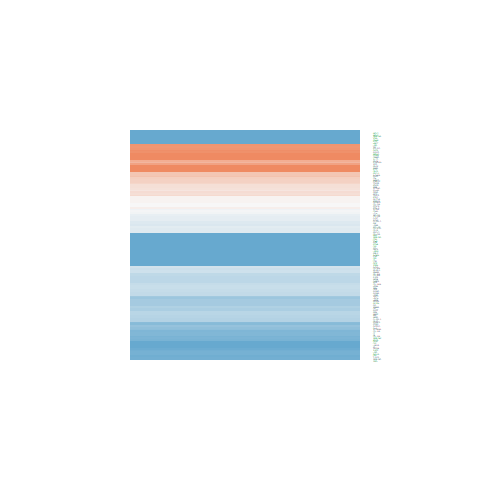

Data behind this chart, as committed beside it:
ID, logFC, AveExpr, t, P.Value, adj.P.Val, B
5348, -1.075, 22.11, -1.778, 0.08318, 0.1849, -4.916
10752, -0.654, 21.9, -1.327, 0.1923, 0.3331, -5.574
9201, -0.1541, 22.65, -0.2538, 0.801, 0.8728, -6.402
8473, -0.1191, 19.63, -0.5875, 0.5602, 0.6958, -6.262
1641, 0.4941, 21.44, 1.733, 0.09094, 0.198, -4.989
26032, -0.9434, 19.46, -2.788, 0.008131, 0.03412, -2.898
7358, -0.5823, 21.95, -1.354, 0.1834, 0.3233, -5.539
8522, -0.8562, 20.11, -2.774, 0.008434, 0.03514, -2.931
8324, 0.243, 17.2, 0.8953, 0.3761, 0.5332, -6.038
2239, 0.8858, 20.04, 4.146, 0.0001753, 0.00242, 0.6534
1842, 0.2575, 19.43, 0.7018, 0.487, 0.6335, -6.19
9353, 1.062, 19.41, 4.018, 0.0002577, 0.003124, 0.2911
10351, -0.4014, 19.24, -1.189, 0.2415, 0.3901, -5.74
10659, -0.4618, 21.55, -1.752, 0.08767, 0.1929, -4.959
81031, 0.2155, 17.96, 0.8381, 0.407, 0.5647, -6.086
216, 0.4521, 22.89, 0.6184, 0.5399, 0.6781, -6.244
1956, 0.2991, 20.64, 0.7374, 0.4653, 0.6157, -6.164
715, -1.123, 20.76, -3.678, 0.0007051, 0.006231, -0.6507
2159, -0.5469, 20.17, -1.502, 0.1411, 0.2702, -5.338
629, -1.212, 22.29, -2.96, 0.005204, 0.02481, -2.494
12, -1.929, 24.15, -4.658, 3.63075166667164e-05, 0.0008409, 2.14
718, -1.23, 23.79, -3.345, 0.001823, 0.01185, -1.532
7076, -0.9203, 22.56, -2.024, 0.04983, 0.1274, -4.489
1277, -0.8061, 23.33, -0.908, 0.3695, 0.5269, -6.027
1281, 0.03397, 21.44, 0.05548, 0.956, 0.9747, -6.433
1410, -2.687, 24.44, -4.716, 3.02818349726329e-05, 0.0007531, 2.312
348, -2.082, 22.95, -4.873, 1.84883184520235e-05, 0.0005503, 2.78
4155, -1.441, 23.35, -1.627, 0.1117, 0.2282, -5.155
347, -3.445, 23.63, -5.357, 3.99200725140121e-06, 0.000185, 4.237
5104, -0.8644, 20.03, -2.738, 0.009244, 0.03748, -3.013
1290, -0.163, 20.45, -0.3689, 0.7142, 0.8152, -6.366
5270, -0.904, 21.82, -2.299, 0.02691, 0.08068, -3.96
1634, -1.169, 23.13, -1.691, 0.09874, 0.2096, -5.056
1278, -0.7104, 23.34, -0.8817, 0.3833, 0.5399, -6.049
4313, 0.9539, 17.98, 2.194, 0.03425, 0.09608, -4.169
4256, -0.122, 20.7, -0.344, 0.7327, 0.8288, -6.375
3075, -0.8897, 21.62, -2.599, 0.01312, 0.04757, -3.326
716, -1.017, 20.82, -2.819, 0.007513, 0.03226, -2.826
730, -0.8321, 20.85, -1.956, 0.05764, 0.1418, -4.612
1291, -0.2611, 23.34, -0.4263, 0.6722, 0.7836, -6.344
1292, -0.3827, 23.29, -0.5553, 0.5819, 0.7126, -6.281
1293, -0.2933, 23.43, -0.3999, 0.6914, 0.7981, -6.354
1462, -1.994, 23.42, -3.337, 0.001862, 0.01195, -1.552
729, -0.8009, 20.4, -2.068, 0.0453, 0.1187, -4.409
2152, -0.9892, 22.32, -2.242, 0.03072, 0.08899, -4.075
290, -0.4209, 18.85, -1.442, 0.1573, 0.2927, -5.422
960, -1.364, 24.08, -2.701, 0.01017, 0.0398, -3.099
4969, -1.305, 23.56, -1.299, 0.2016, 0.3432, -5.609
1289, -0.107, 20.27, -0.3297, 0.7433, 0.8353, -6.38
2947, -0.7613, 23.4, -1.598, 0.1182, 0.2377, -5.199
4907, -1.282, 21.77, -3.305, 0.002037, 0.0126, -1.634
7148, -1.394, 20.75, -2.597, 0.01317, 0.04769, -3.33
1066, -0.3353, 20.87, -0.895, 0.3763, 0.5332, -6.038
2192, 1.173, 21.82, 1.928, 0.06113, 0.1484, -4.661
5789, -0.7467, 19.83, -2.55, 0.01479, 0.05182, -3.433
5793, 1.038, 20.76, 3.211, 0.002644, 0.01541, -1.875
3908, -0.9794, 21.59, -1.454, 0.1539, 0.2885, -5.405
3371, 0.8777, 22.71, 1.162, 0.2524, 0.4031, -5.771
5806, -1.254, 21.66, -2.548, 0.01485, 0.05191, -3.437
6275, -0.9988, 22.57, -1.807, 0.07847, 0.1777, -4.868
... 72 more rows
